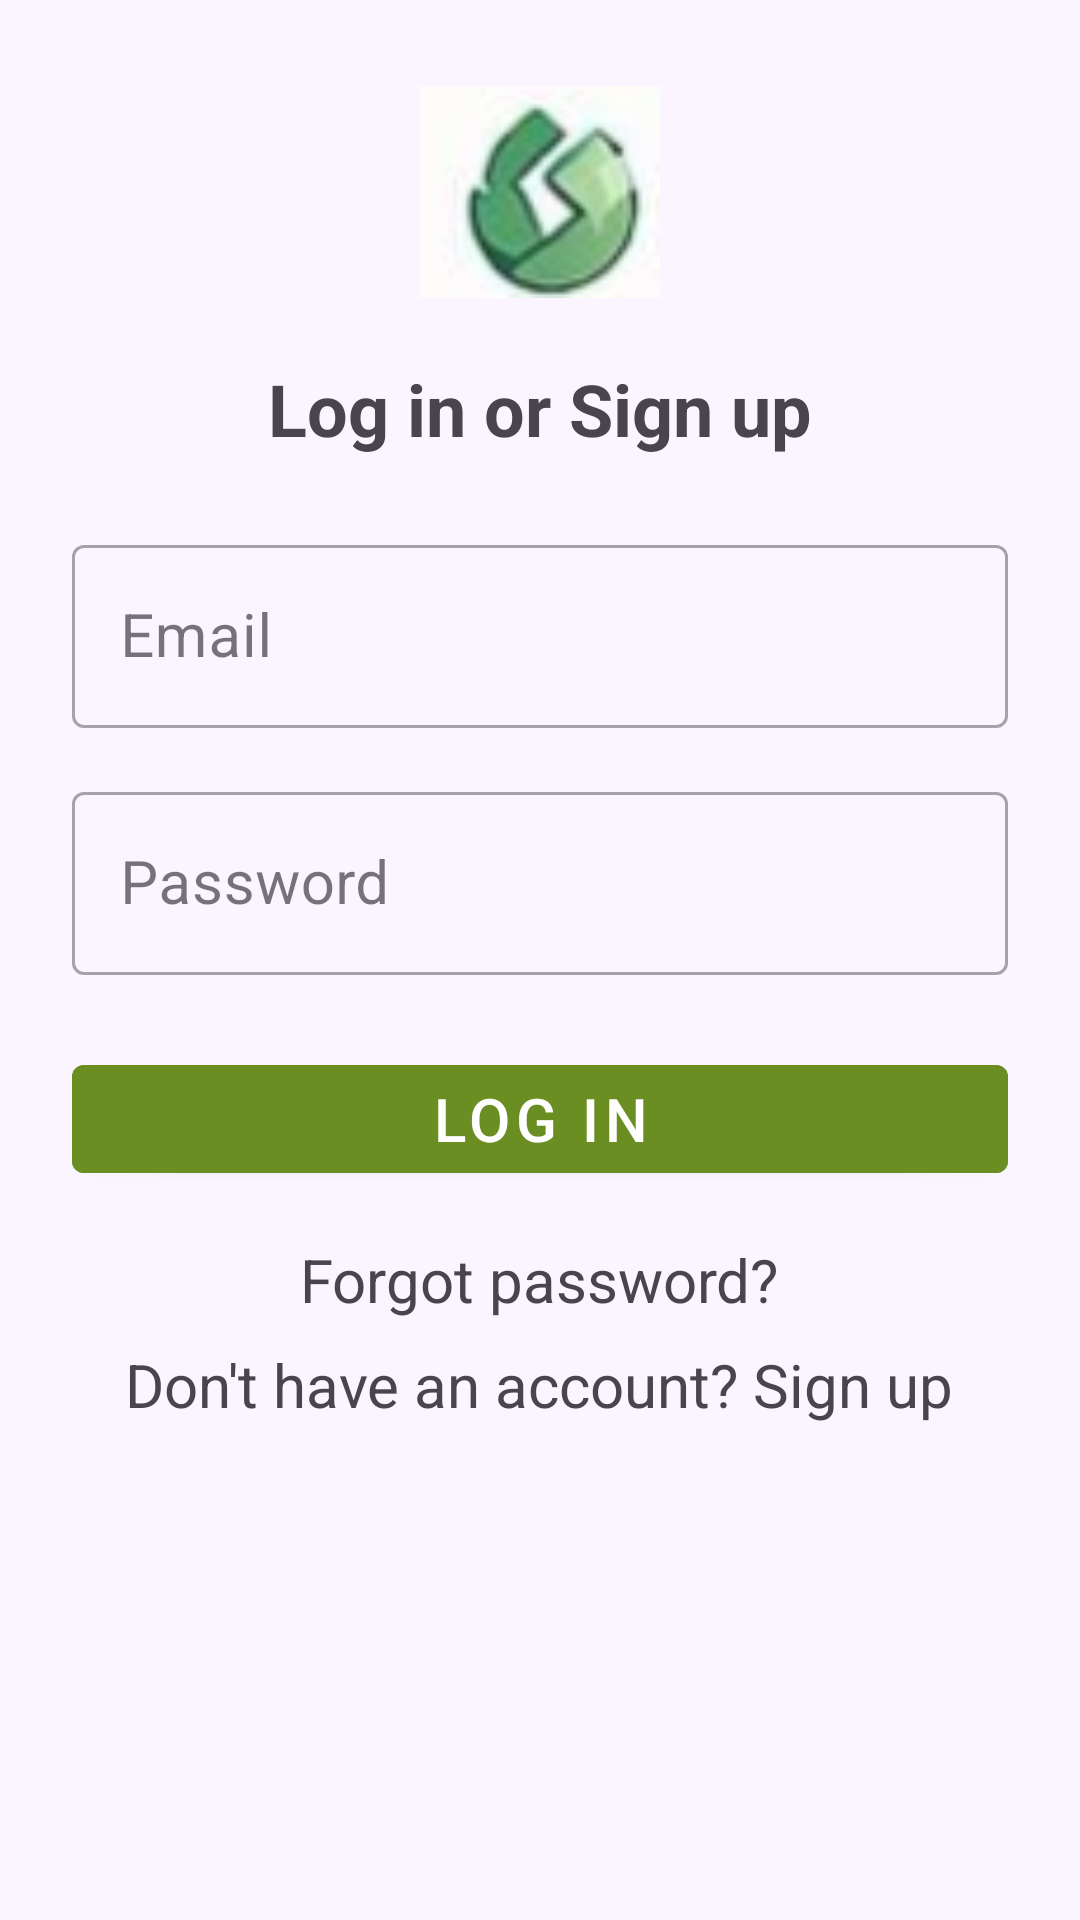

Layout XML and referenced resources for this Android screen:
<!-- AndroidManifest.xml: application theme Theme.BudgetNestPrototype -->
<!-- res/layout/login_activity.xml -->
<?xml version="1.0" encoding="utf-8"?>
<ScrollView
    xmlns:android="http://schemas.android.com/apk/res/android"
    android:background="#FAF5FF"
    android:layout_width="match_parent"
    android:layout_height="match_parent">

    <LinearLayout
        android:orientation="vertical"
        android:gravity="center_horizontal"
        android:padding="24dp"
        android:layout_width="match_parent"
        android:layout_height="wrap_content">

        
        <ImageView
            android:layout_width="80dp"
            android:layout_height="80dp"
            android:src="@drawable/ic_logo"
            android:contentDescription="App logo"/>

        
        <TextView
            android:layout_width="wrap_content"
            android:layout_height="wrap_content"
            android:text="Log in or Sign up"
            android:textSize="24sp"
            android:textStyle="bold"
            android:layout_marginTop="16dp"/>

        
        <com.google.android.material.textfield.TextInputLayout
            style="@style/Widget.MaterialComponents.TextInputLayout.OutlinedBox"
            android:layout_width="match_parent"
            android:layout_height="wrap_content"
            android:hint="Email"
            android:layout_marginTop="24dp">

            <com.google.android.material.textfield.TextInputEditText
                android:id="@+id/etEmail"
                android:layout_width="match_parent"
                android:layout_height="wrap_content"
                android:inputType="textEmailAddress"
                android:textSize="20sp" />
        </com.google.android.material.textfield.TextInputLayout>

        
        <com.google.android.material.textfield.TextInputLayout
            style="@style/Widget.MaterialComponents.TextInputLayout.OutlinedBox"
            android:layout_width="match_parent"
            android:layout_height="wrap_content"
            android:hint="Password"
            android:layout_marginTop="16dp">

            <com.google.android.material.textfield.TextInputEditText
                android:id="@+id/etPassword"
                android:layout_width="match_parent"
                android:layout_height="wrap_content"
                android:inputType="textPassword"
                android:textSize="20sp" />
        </com.google.android.material.textfield.TextInputLayout>

        
        <com.google.android.material.button.MaterialButton
            android:id="@+id/btnLogin"
            style="@style/Widget.MaterialComponents.Button"
            android:layout_width="match_parent"
            android:layout_height="48dp"
            android:layout_marginTop="24dp"
            android:backgroundTint="#6B8E23"
            android:text="Log in"
            android:textColor="@android:color/white"
            android:textSize="20sp" />

        
        <TextView
            android:id="@+id/tvForgotPassword"
            android:layout_width="wrap_content"
            android:layout_height="wrap_content"
            android:layout_marginTop="16dp"
            android:text="Forgot password?"
            android:textSize="20sp" />

        
        <TextView
            android:id="@+id/tvSignUp"
            android:layout_width="wrap_content"
            android:layout_height="wrap_content"
            android:layout_marginTop="8dp"
            android:text="Don't have an account? Sign up"
            android:textSize="20sp" />
    </LinearLayout>
</ScrollView>
<!-- resources referenced by this layout -->
<resources>
  <!-- drawable ic_logo: png bitmap (drawable, 5982 bytes) -->
  <style name="Theme.BudgetNestPrototype" parent="Base.Theme.BudgetNestPrototype" />
  <style name="Base.Theme.BudgetNestPrototype" parent="Theme.Material3.DayNight.NoActionBar">
          
          
      </style>
</resources>
